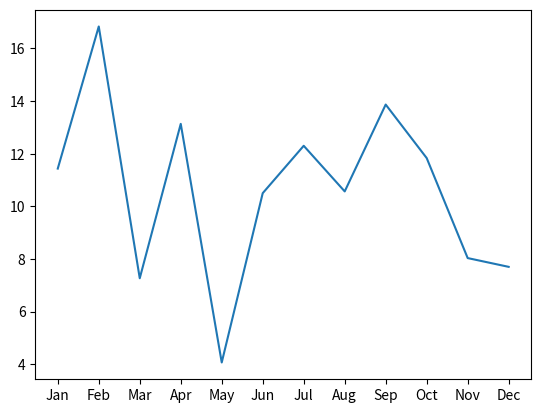

The matplotlib source for this figure:
import numpy as np
import matplotlib.pyplot as plt

matrix = np.random.randint(-20, 40, (12,30))
row_mean = np.mean(matrix, axis=1)
high_temp = np.argmax(row_mean)+1
x = np.array(["Jan", "Feb", "Mar", "Apr", "May", "Jun", "Jul", "Aug", "Sep", "Oct", "Nov", "Dec"])
print(matrix)
print(row_mean)
print(high_temp)

plt.plot(x,row_mean)
plt.show()
